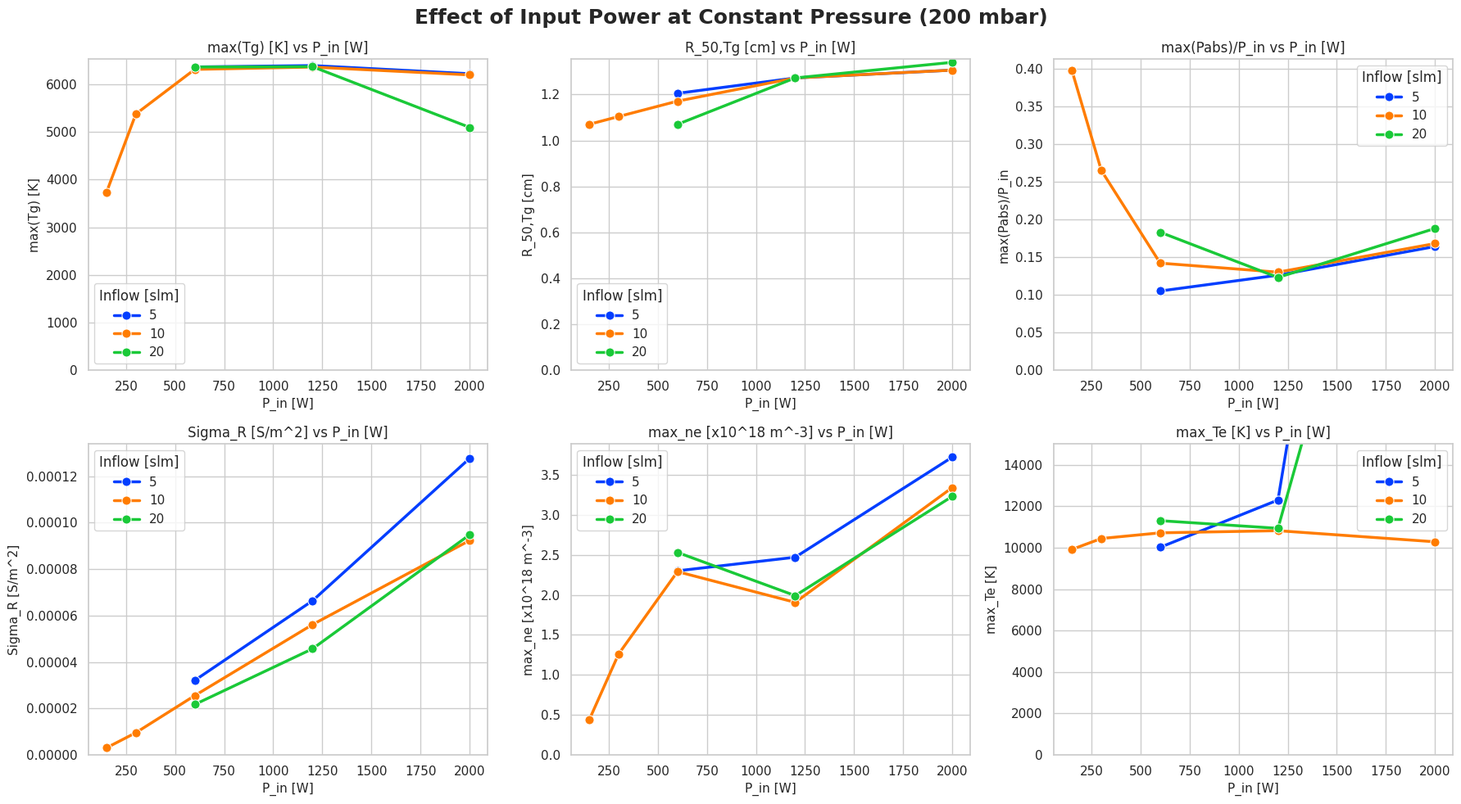
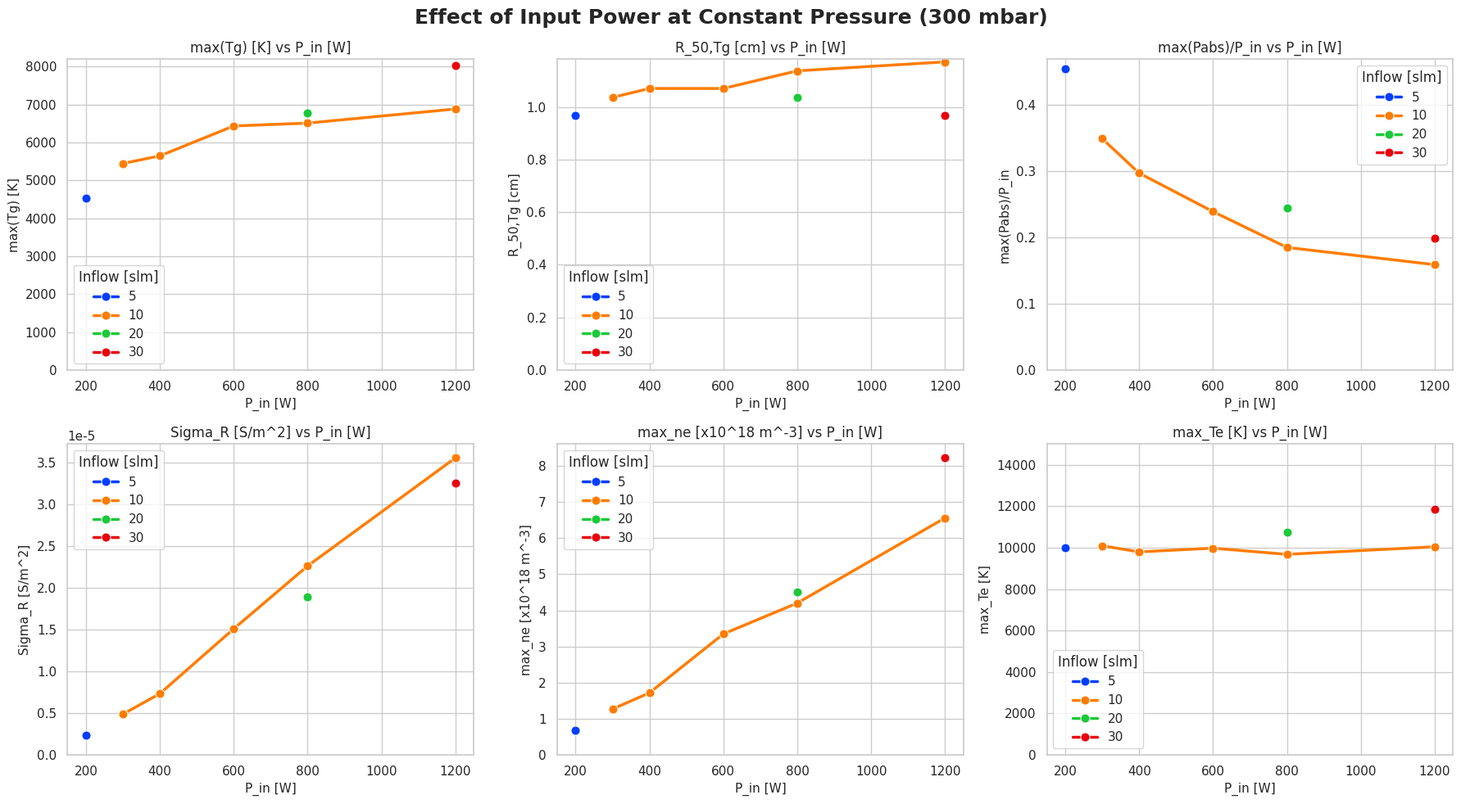
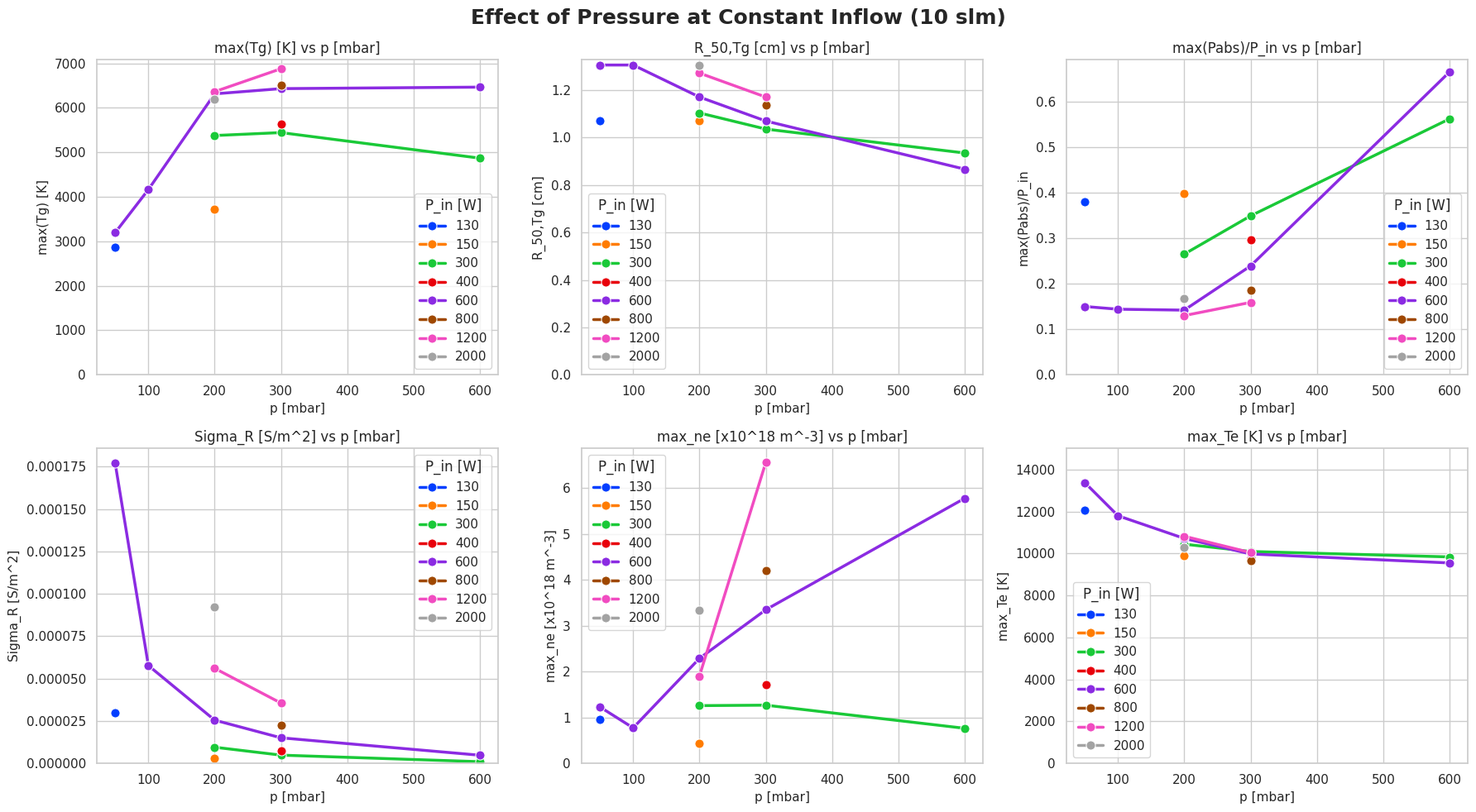
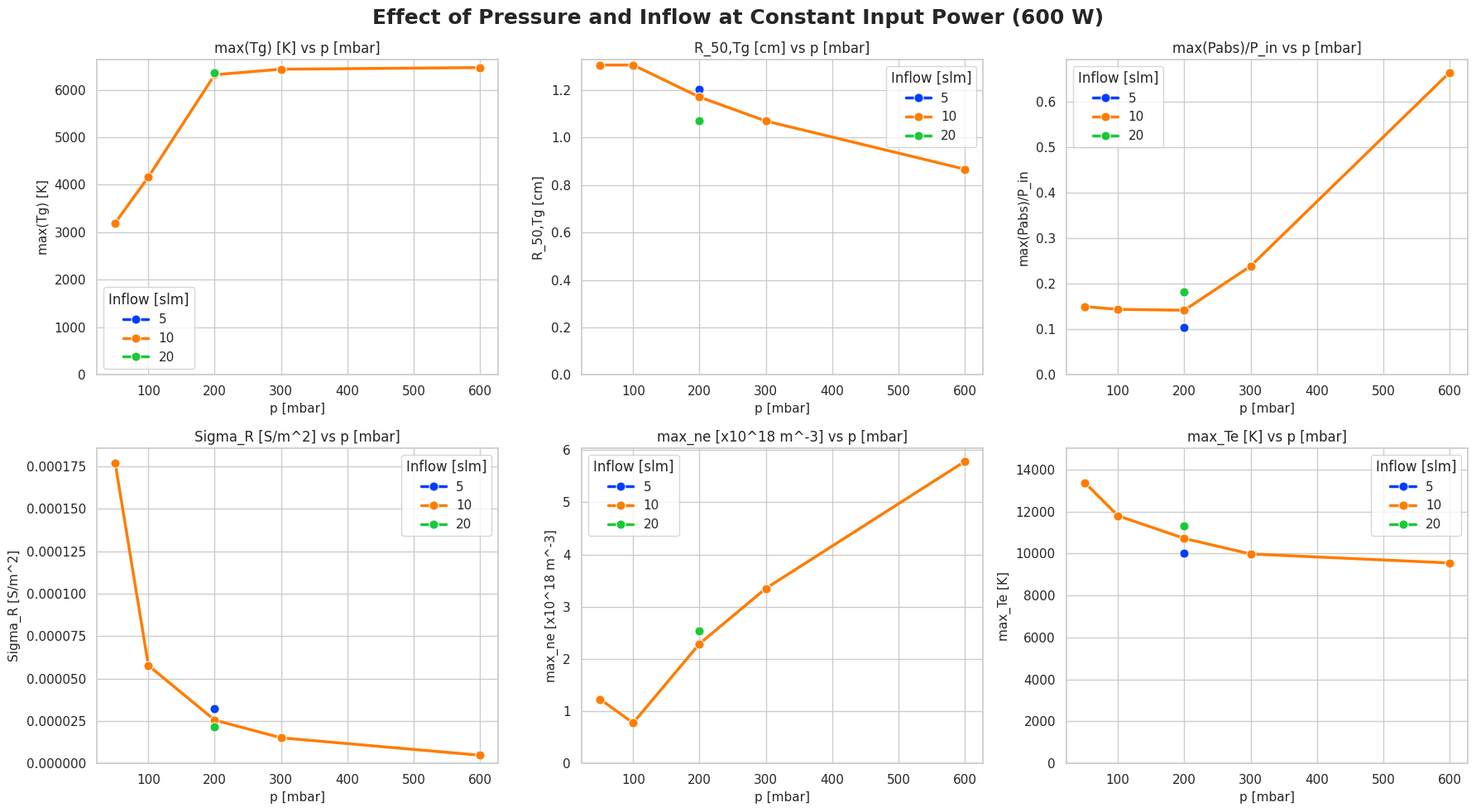
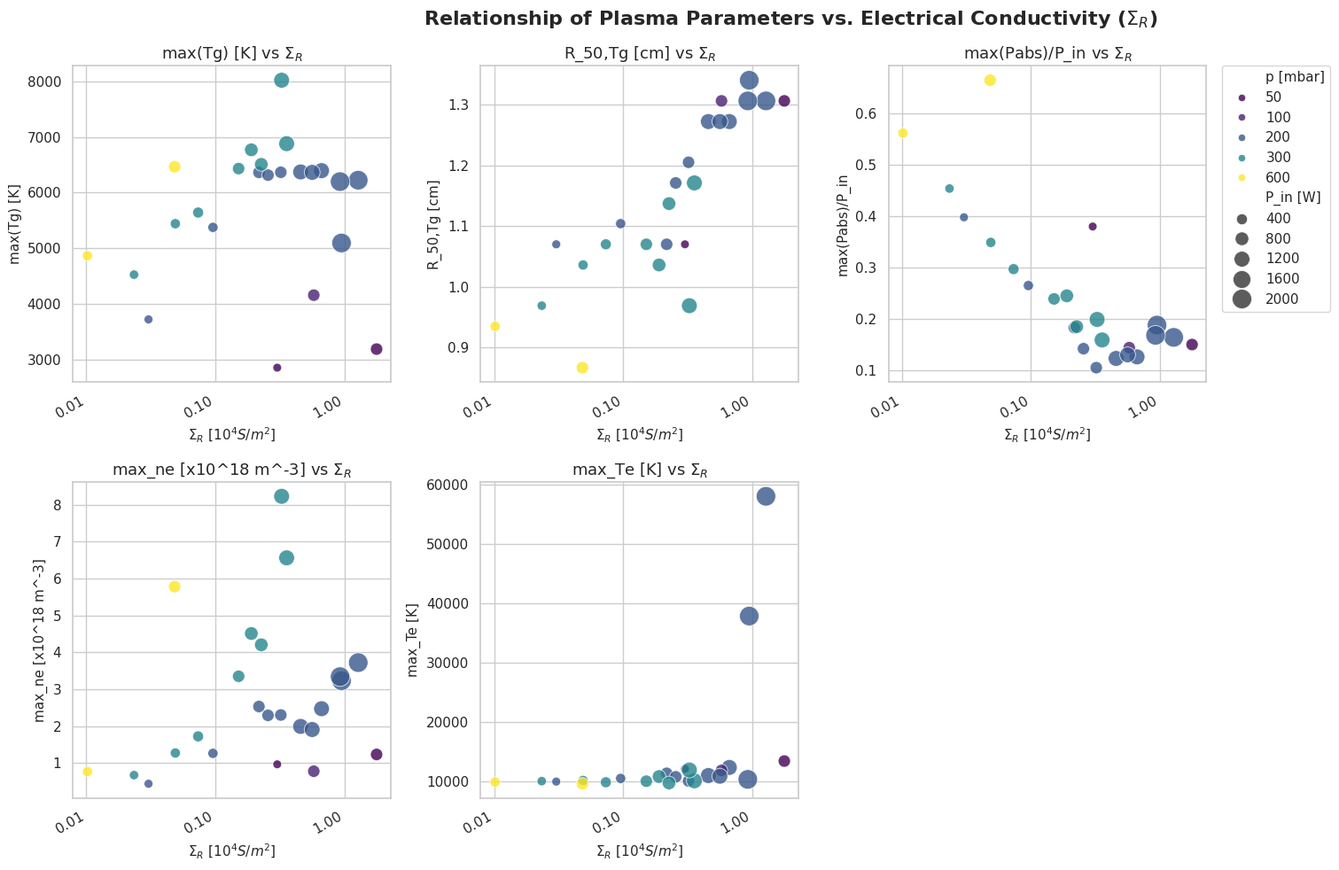

Recreate these plots in Python, in order.
import pandas as pd
import matplotlib.pyplot as plt
import seaborn as sns
import matplotlib.ticker as ticker

data = [
    # Inflow = 5
    {"Inflow [slm]": 5, "p [mbar]": 200, "P_in [W]": 600,  "max(Tg) [K]": 6366, "R_50,Tg [cm]": 1.205, "max(Pabs)/P_in": 0.105, "Sigma_R [S/m^2]": 3.208e-5, "max_ne [x10^18 m^-3]": 2.30, "max_Te [K]": 10017},
    {"Inflow [slm]": 5, "p [mbar]": 200, "P_in [W]": 1200, "max(Tg) [K]": 6395, "R_50,Tg [cm]": 1.272, "max(Pabs)/P_in": 0.126, "Sigma_R [S/m^2]": 6.636e-5, "max_ne [x10^18 m^-3]": 2.47, "max_Te [K]": 12298},
    {"Inflow [slm]": 5, "p [mbar]": 200, "P_in [W]": 2000, "max(Tg) [K]": 6224, "R_50,Tg [cm]": 1.306, "max(Pabs)/P_in": 0.164, "Sigma_R [S/m^2]": 12.76e-5,  "max_ne [x10^18 m^-3]": 3.72, "max_Te [K]": 58030},
    {"Inflow [slm]": 5, "p [mbar]": 300, "P_in [W]": 200,  "max(Tg) [K]": 4531, "R_50,Tg [cm]": 0.969, "max(Pabs)/P_in": 0.454, "Sigma_R [S/m^2]": 0.234e-5,  "max_ne [x10^18 m^-3]": 0.67, "max_Te [K]": 9984},
    
    # Inflow = 20
    {"Inflow [slm]": 20, "p [mbar]": 200, "P_in [W]": 600,  "max(Tg) [K]": 6364, "R_50,Tg [cm]": 1.070, "max(Pabs)/P_in": 0.183, "Sigma_R [S/m^2]": 2.171e-5, "max_ne [x10^18 m^-3]": 2.53, "max_Te [K]": 11302},
    {"Inflow [slm]": 20, "p [mbar]": 200, "P_in [W]": 1200, "max(Tg) [K]": 6372, "R_50,Tg [cm]": 1.272, "max(Pabs)/P_in": 0.123, "Sigma_R [S/m^2]": 4.567e-5, "max_ne [x10^18 m^-3]": 1.99, "max_Te [K]": 10933},
    {"Inflow [slm]": 20, "p [mbar]": 200, "P_in [W]": 2000, "max(Tg) [K]": 5098, "R_50,Tg [cm]": 1.340, "max(Pabs)/P_in": 0.188, "Sigma_R [S/m^2]": 9.473e-5, "max_ne [x10^18 m^-3]": 3.23, "max_Te [K]": 37831},
    {"Inflow [slm]": 20, "p [mbar]": 300, "P_in [W]": 800,  "max(Tg) [K]": 6768, "R_50,Tg [cm]": 1.036, "max(Pabs)/P_in": 0.245, "Sigma_R [S/m^2]": 1.896e-5, "max_ne [x10^18 m^-3]": 4.51, "max_Te [K]": 10761},

    # Inflow = 10
    {"Inflow [slm]": 10, "p [mbar]": 50,  "P_in [W]": 600,  "max(Tg) [K]": 3196, "R_50,Tg [cm]": 1.306, "max(Pabs)/P_in": 0.150, "Sigma_R [S/m^2]": 17.70e-5, "max_ne [x10^18 m^-3]": 1.23, "max_Te [K]": 13373},
    {"Inflow [slm]": 10, "p [mbar]": 100, "P_in [W]": 600,  "max(Tg) [K]": 4163, "R_50,Tg [cm]": 1.306, "max(Pabs)/P_in": 0.144, "Sigma_R [S/m^2]": 5.774e-5, "max_ne [x10^18 m^-3]": 0.775, "max_Te [K]": 11796}, 
    {"Inflow [slm]": 10, "p [mbar]": 200, "P_in [W]": 150,  "max(Tg) [K]": 3728, "R_50,Tg [cm]": 1.070, "max(Pabs)/P_in": 0.398, "Sigma_R [S/m^2]": 0.303e-5, "max_ne [x10^18 m^-3]": 0.436, "max_Te [K]": 9913},
    {"Inflow [slm]": 10, "p [mbar]": 200, "P_in [W]": 300,  "max(Tg) [K]": 5378, "R_50,Tg [cm]": 1.104, "max(Pabs)/P_in": 0.265, "Sigma_R [S/m^2]": 0.956e-5, "max_ne [x10^18 m^-3]": 1.26, "max_Te [K]": 10442},
    {"Inflow [slm]": 10, "p [mbar]": 200, "P_in [W]": 600,  "max(Tg) [K]": 6315, "R_50,Tg [cm]": 1.171, "max(Pabs)/P_in": 0.142, "Sigma_R [S/m^2]": 2.553e-5, "max_ne [x10^18 m^-3]": 2.29, "max_Te [K]": 10715},
    {"Inflow [slm]": 10, "p [mbar]": 200, "P_in [W]": 1200, "max(Tg) [K]": 6364, "R_50,Tg [cm]": 1.272, "max(Pabs)/P_in": 0.130, "Sigma_R [S/m^2]": 5.610e-5, "max_ne [x10^18 m^-3]": 1.906, "max_Te [K]": 10819},
    {"Inflow [slm]": 10, "p [mbar]": 200, "P_in [W]": 2000, "max(Tg) [K]": 6199, "R_50,Tg [cm]": 1.306, "max(Pabs)/P_in": 0.168, "Sigma_R [S/m^2]": 9.230e-5, "max_ne [x10^18 m^-3]": 3.34, "max_Te [K]": 10283},
    {"Inflow [slm]": 10, "p [mbar]": 300, "P_in [W]": 300,  "max(Tg) [K]": 5444, "R_50,Tg [cm]": 1.036, "max(Pabs)/P_in": 0.349, "Sigma_R [S/m^2]": 0.489e-5, "max_ne [x10^18 m^-3]": 1.27, "max_Te [K]": 10093},
    {"Inflow [slm]": 10, "p [mbar]": 300, "P_in [W]": 600,  "max(Tg) [K]": 6432, "R_50,Tg [cm]": 1.070, "max(Pabs)/P_in": 0.239, "Sigma_R [S/m^2]": 1.511e-5, "max_ne [x10^18 m^-3]": 3.35, "max_Te [K]": 9975},
    {"Inflow [slm]": 10, "p [mbar]": 600, "P_in [W]": 300,  "max(Tg) [K]": 4869, "R_50,Tg [cm]": 0.935, "max(Pabs)/P_in": 0.562, "Sigma_R [S/m^2]": 0.102e-5, "max_ne [x10^18 m^-3]": 0.766, "max_Te [K]": 9834.5},
    {"Inflow [slm]": 10, "p [mbar]": 600, "P_in [W]": 600,  "max(Tg) [K]": 6466, "R_50,Tg [cm]": 0.867, "max(Pabs)/P_in": 0.665, "Sigma_R [S/m^2]": 0.483e-5, "max_ne [x10^18 m^-3]": 5.78, "max_Te [K]": 9547.5},
    {"Inflow [slm]": 10, "p [mbar]": 300, "P_in [W]": 400,  "max(Tg) [K]": 5644, "R_50,Tg [cm]": 1.070, "max(Pabs)/P_in": 0.297, "Sigma_R [S/m^2]": 0.734e-5, "max_ne [x10^18 m^-3]": 1.72, "max_Te [K]": 9796},
    {"Inflow [slm]": 10, "p [mbar]": 50, "P_in [W]": 130,  "max(Tg) [K]": 2863, "R_50,Tg [cm]": 1.070, "max(Pabs)/P_in": 0.38, "Sigma_R [S/m^2]": 3.009e-5, "max_ne [x10^18 m^-3]": 0.963, "max_Te [K]": 12055},
    {"Inflow [slm]": 10, "p [mbar]": 300, "P_in [W]": 800,  "max(Tg) [K]": 6507, "R_50,Tg [cm]": 1.137, "max(Pabs)/P_in": 0.185, "Sigma_R [S/m^2]": 2.264e-5, "max_ne [x10^18 m^-3]": 4.204, "max_Te [K]": 9677},
    {"Inflow [slm]": 10, "p [mbar]": 300, "P_in [W]": 1200,  "max(Tg) [K]": 6879, "R_50,Tg [cm]": 1.171, "max(Pabs)/P_in": 0.159, "Sigma_R [S/m^2]": 3.559e-5, "max_ne [x10^18 m^-3]": 6.561, "max_Te [K]": 10043},

    # Inflow = 30
    {"Inflow [slm]": 30, "p [mbar]": 300,  "P_in [W]": 1200,  "max(Tg) [K]": 8016, "R_50,Tg [cm]": 0.969, "max(Pabs)/P_in": 0.199, "Sigma_R [S/m^2]": 3.255e-5, "max_ne [x10^18 m^-3]": 8.23, "max_Te [K]": 11864}
]

# Create DataFrame
df = pd.DataFrame(data)

sns.set_theme(style="whitegrid")
# High contrast color palette
hc_palette = sns.color_palette("bright")

# ADDED max_Te to this list (now exactly 6 variables)
vars_to_plot_lines = ["max(Tg) [K]", "R_50,Tg [cm]", "max(Pabs)/P_in", "Sigma_R [S/m^2]", "max_ne [x10^18 m^-3]", "max_Te [K]"]

def create_6_panel_plot(data, x_col, hue_col, title, filename):
    fig, axes = plt.subplots(2, 3, figsize=(18, 10))
    fig.suptitle(title, fontsize=18, fontweight='bold')
    axes = axes.flatten()
    
    for i, var in enumerate(vars_to_plot_lines):
        sns.lineplot(
            data=data, x=x_col, y=var, hue=hue_col, 
            marker='o', markersize=8, linewidth=2.5, ax=axes[i], palette=hc_palette[:data[hue_col].nunique()]
        )
        axes[i].set_title(f'{var} vs {x_col}', fontsize=12)
        axes[i].set_xlabel(x_col, fontsize=11)
        axes[i].set_ylabel(var, fontsize=11)
        axes[i].set_ylim(bottom=0)
        if var == "max_Te [K]":
            axes[i].set_ylim(0, 15000)
        
    # We no longer need to remove an empty subplot here since all 6 are used
    plt.tight_layout()
    plt.savefig(filename, dpi=300)
    plt.close()

# 1. Plot at 200 mbar
df_200mbar = df[df["p [mbar]"] == 200].sort_values(by="P_in [W]")
create_6_panel_plot(
    data=df_200mbar, x_col="P_in [W]", hue_col="Inflow [slm]", 
    title="Effect of Input Power at Constant Pressure (200 mbar)", 
    filename="plot_200mbar.png"
)

# 1.2 Plot at 300 mbar
df_300mbar = df[df["p [mbar]"] == 300].sort_values(by="P_in [W]")
create_6_panel_plot(
    data=df_300mbar, x_col="P_in [W]", hue_col="Inflow [slm]", 
    title="Effect of Input Power at Constant Pressure (300 mbar)", 
    filename="plot_300mbar.png"
)

# 2. Plot at 10 slm
df_10slm = df[df["Inflow [slm]"] == 10].sort_values(by="p [mbar]")
create_6_panel_plot(
    data=df_10slm, x_col="p [mbar]", hue_col="P_in [W]", 
    title="Effect of Pressure at Constant Inflow (10 slm)", 
    filename="plot_10slm.png"
)

# 3. Plot at 600 W
df_600W = df[df["P_in [W]"] == 600].sort_values(by="p [mbar]")
create_6_panel_plot(
    data=df_600W, x_col="p [mbar]", hue_col="Inflow [slm]", 
    title="Effect of Pressure and Inflow at Constant Input Power (600 W)", 
    filename="plot_600W.png"
)

# 4. Plot with Sigma as X axis
df["Sigma_R [10 ^4 S/m^2]"] = df["Sigma_R [S/m^2]"] * 1e4

sns.set_theme(style="whitegrid")

# ADDED max_Te to this list (now 5 variables)
vars_to_plot_scatter = ["max(Tg) [K]", "R_50,Tg [cm]", "max(Pabs)/P_in", "max_ne [x10^18 m^-3]", "max_Te [K]"]

# Changed grid from 2x2 to 2x3 to accommodate the 5th plot
fig, axes = plt.subplots(2, 3, figsize=(18, 10))
fig.suptitle('Relationship of Plasma Parameters vs. Electrical Conductivity ($\Sigma_R$)', fontsize=16, fontweight='bold')

axes = axes.flatten()

for i, var in enumerate(vars_to_plot_scatter):
    sns.scatterplot(
        data=df, 
        x="Sigma_R [10 ^4 S/m^2]", 
        y=var, 
        hue="p [mbar]", 
        size="P_in [W]", 
        sizes=(50, 250), 
        palette="viridis", 
        alpha=0.8,
        ax=axes[i]
    )
    axes[i].set_title(f'{var} vs $\Sigma_R$', fontsize=13)
    axes[i].set_xlabel('$\Sigma_R$ $[10^4 S/m^2]$', fontsize=11)
    axes[i].set_ylabel(var, fontsize=11)

    # 1. Make x-axis logarithmic
    axes[i].set_xscale('log')
    
    # 2. THE FIX: Use LogLocator with numticks instead of locator_params(nbins)
    axes[i].xaxis.set_major_locator(ticker.LogLocator(numticks=5))
    
    # Use scientific notation formatting nicely for the x-axis
    axes[i].xaxis.set_major_formatter(ticker.ScalarFormatter(useMathText=True))
    axes[i].ticklabel_format(style='sci', axis='x', scilimits=(0,0))
    
    # Rotate the ticks slightly for better readability
    for label in axes[i].get_xticklabels():
        label.set_rotation(30)
        label.set_horizontalalignment('right')
    
    # Anchor the legend to the top-right plot (index 2 in a 3-column grid)
    if i == 2:
        axes[i].legend(bbox_to_anchor=(1.05, 1), loc='upper left', borderaxespad=0.)
    else:
        axes[i].get_legend().remove()

# Remove the empty 6th subplot
fig.delaxes(axes[5])

plt.tight_layout(rect=[0, 0, 0.85, 1])
plt.savefig('plot_sigma_x_cm2.png', dpi=300)
plt.close()

print("All 4 plots generated successfully.")
